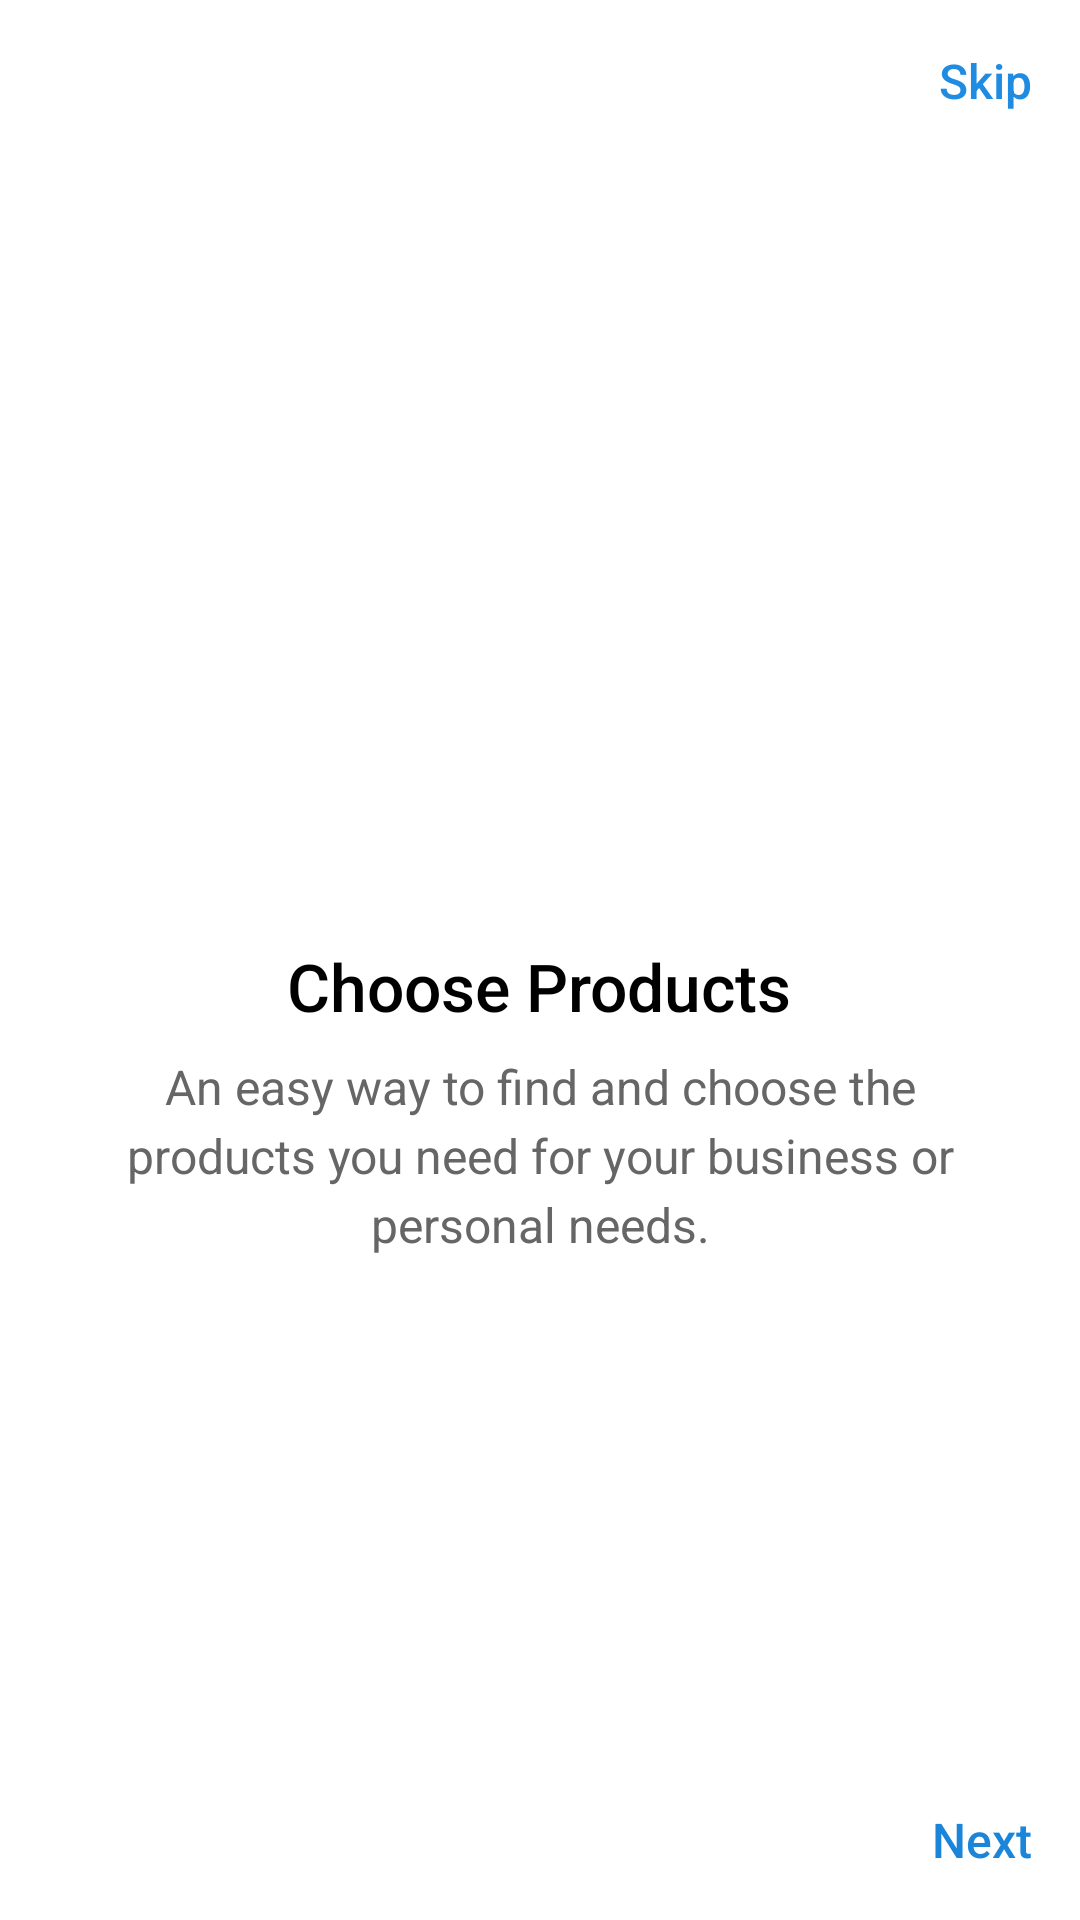

This screen was rendered from an Android layout file. Write that file and the resources it references.
<!-- AndroidManifest.xml: application theme Theme.BalajiTradingCoorperation -->
<!-- res/layout/activity_onboarding.xml -->
<?xml version="1.0" encoding="utf-8"?>
<RelativeLayout xmlns:android="http://schemas.android.com/apk/res/android"
    xmlns:app="http://schemas.android.com/apk/res-auto"

    android:layout_width="match_parent"
    android:layout_height="match_parent"
    android:background="#FFFFFF">

    
    <TextView
        android:id="@+id/skipButton"
        android:layout_width="wrap_content"
        android:layout_height="wrap_content"
        android:layout_alignParentTop="true"
        android:layout_alignParentEnd="true"
        android:layout_margin="16dp"
        android:text="Skip"
        android:textColor="#1F8CE2"
        android:textSize="16sp"
        android:fontFamily="sans-serif-medium" />

    
    <ImageView
        android:id="@+id/onboardingImage"
        android:layout_width="250dp"
        android:layout_height="250dp"
        android:layout_centerHorizontal="true"
        android:layout_marginTop="40dp"
        android:contentDescription="TODO"
        android:src="@drawable/animation" />

    
    <TextView
        android:id="@+id/titleTextView"
        android:layout_width="wrap_content"
        android:layout_height="wrap_content"
        android:layout_below="@id/onboardingImage"
        android:layout_centerHorizontal="true"
        android:layout_marginTop="24dp"
        android:text="Choose Products"
        android:textColor="#000000"
        android:textSize="22sp"
        android:fontFamily="sans-serif-medium" />

    
    <TextView
        android:id="@+id/descriptionTextView"
        android:layout_width="wrap_content"
        android:layout_height="wrap_content"
        android:layout_below="@id/titleTextView"
        android:layout_centerHorizontal="true"
        android:layout_marginTop="8dp"
        android:layout_marginStart="32dp"
        android:layout_marginEnd="32dp"
        android:text="An easy way to find and choose the products you need for your business or personal needs."
        android:textColor="#666666"
        android:textSize="16sp"
        android:gravity="center"
        android:lineSpacingExtra="4dp" />

    
    <TextView
        android:id="@+id/nextButton"
        android:layout_width="wrap_content"
        android:layout_height="wrap_content"
        android:layout_alignParentBottom="true"
        android:layout_alignParentEnd="true"
        android:layout_margin="16dp"
        android:text="Next"
        android:textColor="#1B85D9"
        android:textSize="16sp"
        android:fontFamily="sans-serif-medium" />

    <ImageView
        android:id="@+id/imageView"
        android:layout_width="match_parent"
        android:layout_height="316dp"
        android:layout_alignParentEnd="true"
        android:layout_marginEnd="0dp"
        android:contentDescription="TODO"
        app:srcCompat="@drawable/animation" />

</RelativeLayout>
<!-- resources referenced by this layout -->
<resources>
  <style name="Theme.BalajiTradingCoorperation" parent="Base.Theme.BalajiTradingCoorperation" />
  <style name="Base.Theme.BalajiTradingCoorperation" parent="Theme.Material3.DayNight.NoActionBar">
          
          
      </style>
</resources>
